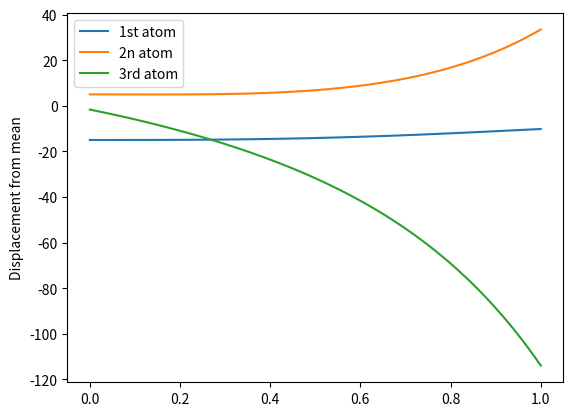

The script that saved this image:
import numpy as np
from scipy.integrate import odeint
import matplotlib.pyplot as plt

## Global constants
m = 1
c = 1.5

def op(y,t,m,c):
    u1,z1,u2,z2,u3,z3 = y
    u1dot = z1
    z1dot = c*(u3+u2-2*u1)
    u2dot = z2
    z2dot = c*(u1+u3-2*u2)
    u3dot = z3
    z3dot = c*(u1+u2-2*u3)
    return u1dot,u2dot,u3dot,z1dot,z2dot,z3dot

tmax = 1
t = np.linspace(0,tmax,100)
y0= np.array([-15,0,5,0,(-5/3),0])
y1= np.array([15,0,-5,0,(5/3),0])
y2= np.array([0,5,0,5,0,5])
y3= np.array([0,15,0,5,0,(5/3)])
y = odeint(op,y0,t,args=(m,c))
y1 = odeint(op,y1,t,args=(m,c))
y2 = odeint(op,y2,t,args=(m,c))
y3 = odeint(op,y3,t,args=(m,c))
u1,u2,u3 = y[:,0],y[:,2],y[:,4]

# 1st plot
plt.plot(t,u1,label="1st atom")
plt.plot(t,u2,label="2n atom")
plt.plot(t,u3,label="3rd atom")
plt.legend()
plt.ylabel("Displacement from mean")
plt.show()

# for 2nd plot
# a=1
# k=np.linspace(-4/np.pi/a,4*np.pi/a,1000)
# omega = ((4*c)/m)**0.5*abs(np.sin(k*a)/2)
# plt.plot(k,omega)
# plt.axhline()
# plt.axvline()
# plt.show()